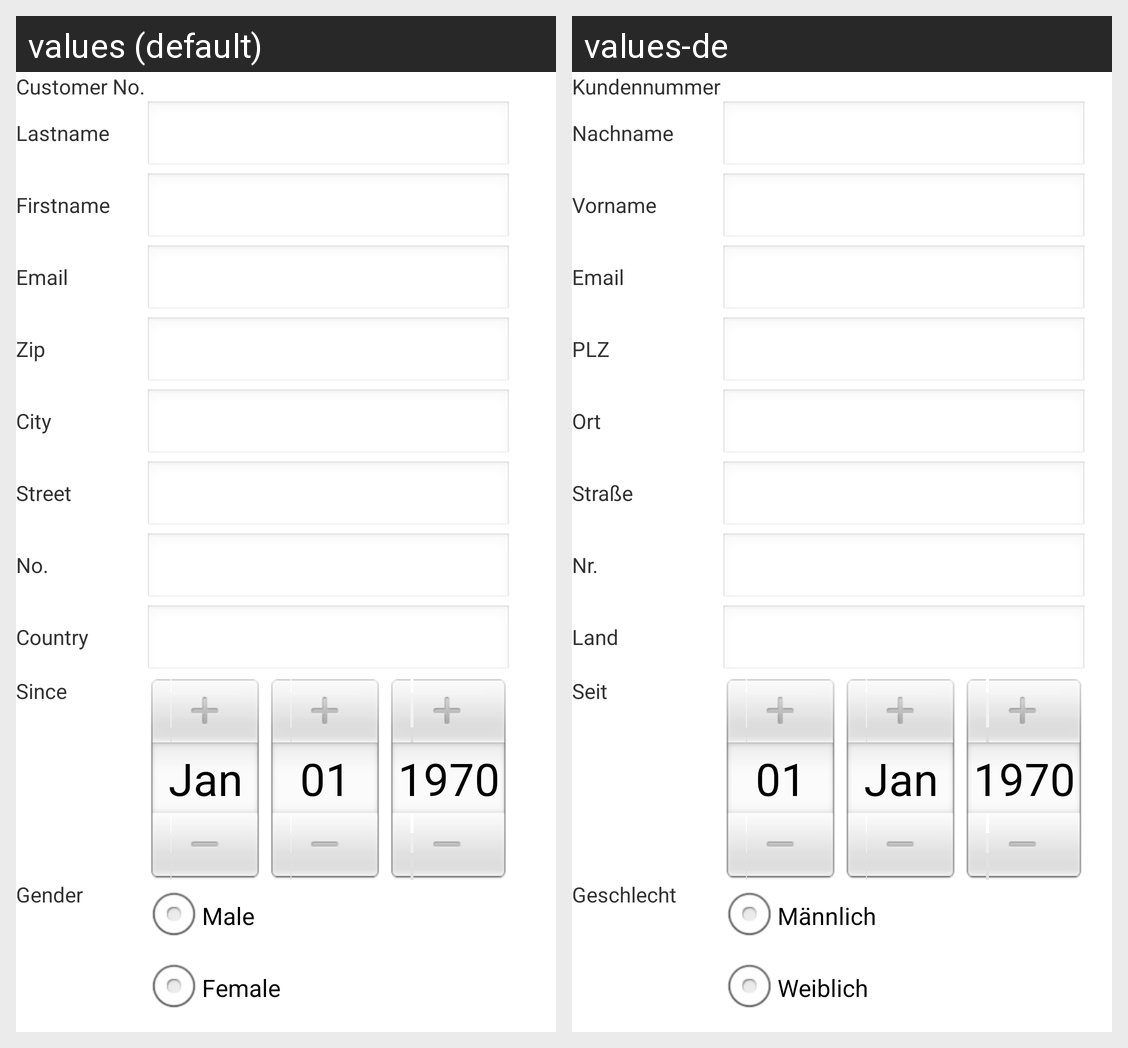

Strings drawn on this Android screen and how each of the app's shown locales translates them:
Android screen res/layout/kunde_edit.xml rendered under 2 locales, left to right: values (default), values-de. Device: Nexus 5 (rendered at 1080×1920; each locale shown at half size, 540×960, under a caption strip naming it); theme AppTheme.
Strings drawn on this screen, with the default value and each locale's value (text and hints the layout hard-codes, and strings that could not be matched under every locale, appear in the picture but are not listed):

k_kunde_id
  values: Customer No.
  values-de: Kundennummer

k_nachname
  values: Lastname
  values-de: Nachname

k_vorname
  values: Firstname
  values-de: Vorname

k_email
  values: Email
  values-de: Email

k_plz
  values: Zip
  values-de: PLZ

k_ort
  values: City
  values-de: Ort

k_strasse
  values: Street
  values-de: Straße

k_hausnr
  values: No.
  values-de: Nr.

k_land
  values: Country
  values-de: Land

k_seit
  values: Since
  values-de: Seit

k_geschlecht
  values: Gender
  values-de: Geschlecht

k_maennlich
  values: Male
  values-de: Männlich

k_weiblich
  values: Female
  values-de: Weiblich
